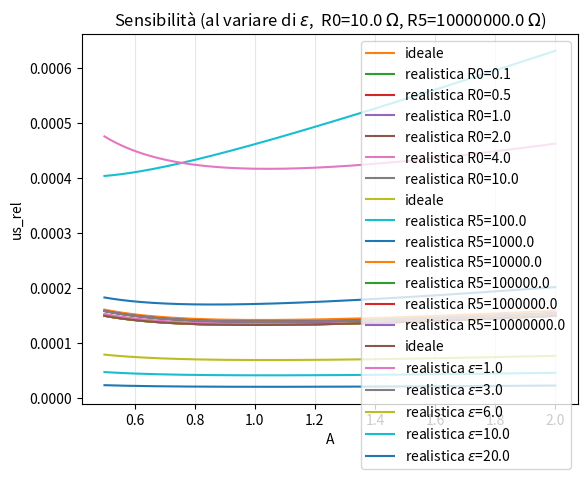

The matplotlib source for this figure:
import math
import matplotlib.pyplot as plt
import numpy as np
def err_res(R):
    if R>200:
        return (0.008*R+0.001)/3**(1/2)
    else:
        return (0.008*R+0.003)/3**(1/2)
def err_R3(R):
    if R>200:
        return (0.01025*R+0.001)/3**(1/2)
    else:
        return (0.01025*R+0.003)/3**(1/2)
def errore_arr(n):
    exp=math.floor(math.log10(n))
    a=n/10**exp
    if math.floor(a)!=math.floor(a+0.5):
        a+=1
    nn=math.floor(a)*10**exp
    if exp<-1:
        nn=round(math.floor(a)*10**exp,abs(exp))
    return nn
def misura_arr(mis, err):
    dec=math.floor(math.log10(err))
    a=mis/10**dec
    if math.floor(a)!=math.floor(a+0.5):
        a+=1
    nn=math.floor(a)*10**dec
    if dec<-1:
        nn=round(math.floor(a)*10**dec,abs(dec))
    return nn
def  sensibilità(R0,R1,R2,R3,R4,R5,e0):
        G0 = 1/R0
        G1 = 1/R1
        G2 = 1/R2
        G3 = 1/R3
        G4 = 1/R4
        G5 = 1/R5
        det = G0*G1*G3+G0*G1*G4+G0*G2*G3+G0*G2*G4+G0*G5*G1+G0*G5*G2+G0*G5*G3+G0*G5*G4+G1*G2*G3+G1*G2*G4+G1*G5*G2+G4*G5*G1+G2*G5*G3+G1*G3*G4+G2*G3*G4+G3*G4*G5
        sens = G0*G1*G4*G4*e0/det #risulta così perchè all'equilibrio G1G4=G2G3, G4^2 si ottiene dalla derivata di g4 rispetto a r4
        return sens
def stampa(oggetto, misura, errore):
    mis_str=str(misura)
    if "." in mis_str:
      zeri=len(str(errore).split(".")[1])
      if len(str(misura).split(".")[1])<zeri:
        mis_str=mis_str+"0"*(zeri-len(str(misura).split(".")[1]))
    print("il valore di", oggetto ,"è: "+ mis_str, " ± ", errore)
def misura(voltaggio,R1,R2,R3b,R3s,R5,tens_sbil):
    R1_err=err_res(R1)
    R2_err=err_res(R2)
    R3b_err=err_R3(R3b)*1.0025
    R4=R2*R3b/R1
    delta_R4=(R2/R1)*abs(R3s-R3b)*delta_V/tens_sbil
    us=delta_R4/3**1/2
    u4=(R2_err**2)*(R3b/R1)**2+(R1_err**2)*(R2*R3b/R1**2)**2+(R3b_err**2)*(R2/R1)**2+us**2
    u4_round=errore_arr(u4)
    R4_round=misura_arr(R4, u4)
    stampa("R4",R4_round,u4_round)
    sens=sensibilità(R0, R1, R2, R3b, R4, R5, voltaggio)
    stampa("sensibilità", misura_arr(sens, us), errore_arr(us))
def grafici(R0,R1,R2,R3,R5,e0):
    N_punti = 100000
    a_min = 0.5
    a_max = 2.
    a = np.linspace(a_min, a_max, N_punti)
    R2=a*R1
    R4=a*R3

    plt.title(f'Sensibilità (caso ideale: R0 nulla e R5 infinita) con $\epsilon$={e0} V')
    S_ideale = e0*R3/(R3+R4)**2
    us_rel_ideale = delta_V/(S_ideale*R4)
    print('A min =', a[np.argmin(us_rel_ideale)], min(us_rel_ideale))
    plt.grid(axis='x', color='0.9')
    plt.plot(a, us_rel_ideale)
    plt.xlabel('A')
    plt.ylabel('us_rel_ideale')
    plt.show()

    R0_arr = [0.1, 0.5, 1., 2., 4., 10.]
    plt.title(f'Sensibilità (al variare di R0, R5={R5} $\Omega$, $\epsilon$={e0} V)')
    plt.plot(a, us_rel_ideale, label='ideale')
    for R0 in R0_arr:
        S = sensibilità(R0,R1,R2,R3,R4,R5,e0)
        us_rel = delta_V/(S*R4)
        plt.plot(a, us_rel, label='realistica R0={}'.format(R0))
        print('R0=',R0, 'A=', a[np.argmin(us_rel)], min(us_rel))
    plt.grid(axis='x', color='0.9')
    plt.xlabel('A')
    plt.ylabel('us_rel')
    plt.legend()
    plt.show()

    R5_arr = [100., 1000., 10000., 10**5., 10**6., 10**7.]

    plt.title(f'Sensibilità (al variare di R5, R0={R0} $\Omega$, e0={e0} V)')
    plt.plot(a, us_rel_ideale, label='ideale')
    for R5 in R5_arr:
        S = sensibilità(R0,R1,R2,R3,R4,R5,e0)
        us_rel = delta_V/(S*R4)
        plt.plot(a, us_rel, label='realistica R5={}'.format(R5))
        print('R5=',R5, 'A=', a[np.argmin(us_rel)], min(us_rel))
    plt.grid(axis='x', color='0.9')
    plt.xlabel('A')
    plt.ylabel('us_rel')
    plt.legend()
    plt.show()

    e0_arr = [1., 3., 6., 10., 20.]
    plt.title(f'Sensibilità (al variare di $\epsilon$,  R0={R0} $\Omega$, R5={R5} $\Omega$)')
    plt.plot(a, us_rel_ideale, label='ideale')
    for e0 in e0_arr:
        S = sensibilità(R0,R1,R2,R3,R4,R5,e0)
        us_rel = delta_V/(S*R4)
        plt.plot(a, us_rel, label='realistica $\epsilon$={}'.format(e0))
        print('\u03B5=',e0, 'A=', a[np.argmin(us_rel)], min(us_rel))
    plt.grid(axis='x', color='0.9')
    plt.xlabel('A')
    plt.ylabel('us_rel')
    plt.legend()
    plt.show()



delta_V=0.0001
Rvoltmetro=1000000
R0=0.1
R1=199.1
R2=199.0
R2_primo=1194

R3_bil3=265
tensione_sbil3=0.05
R3_sbil3=248

R3_bil6=265
tensione_sbil6=0.0501
R3_sbil6=256

R3_bil9=264
tensione_sbil9=0.05
R3_sbil9=265

grafici(R0,R1,R2,R3_bil3,Rvoltmetro,3)
print("Resistenza R2")
print("\n Misura con 3V")
V3=misura(3,R1,R2,R3_bil3,R3_sbil3,Rvoltmetro,tensione_sbil3)
print("\n Misura con 6V")
V6=misura(6,R1,R2,R3_bil6,R3_sbil6,Rvoltmetro,tensione_sbil6)
print("\n Misura con 9V")
V9=misura(9,R1,R2,R3_bil9,R3_sbil9,Rvoltmetro,tensione_sbil9)

R3_bil3_primo=297
tensione_sbil3_primo=0.05
R3_sbil3_primo=258

R3_bil6_primo=298
tensione_sbil6_primo=0.05
R3_sbil6_primo=278

R3_bil9_primo=298
tensione_sbil9_primo=0.05
R3_sbil9_primo=285

print("\n Resistenza R2'")
print("\n Misura con 3V")
V3_primo=misura(3,R1,R2_primo,R3_bil3_primo,R3_sbil3_primo,Rvoltmetro,tensione_sbil3)
print("\n Misura con 6V")
V6_primo=misura(6,R1,R2_primo,R3_bil6_primo,R3_sbil6_primo,Rvoltmetro,tensione_sbil6)
print("\n Misura con 9V")
V9_primo=misura(9,R1,R2_primo,R3_bil9_primo,R3_sbil9_primo,Rvoltmetro,tensione_sbil9)

# R41 misurata con l'ohmetro R41=264 portata: 2000 OHM
resistenza_1=[199.3,199.1,198.7] #i diversi valori sono misurati con voltmetri diversi per rilevare eventuali correlazioni tra le misurazioni
portata_1=[200]
resistenza_2=[199.4,198.8,198.8]
portata_2=[200]
#3V
resistenza_3_b_3V=[265]
portata_3_b=[2000]
resistenza_3_s_3V=[248,248,248]
tensione_s_3V=[0.05] #V
portata_3_s=[2000]
#6V
resistenza_3_b_6V=[265] #0.0mV
tensione_s_6V=[50.1] #mV
resistenza_3_s_6V=[256]
#9V
resistenza_3_b_9V=[264] #tensione di bilanciamento = 0.3 mV
resistenza_3_s_9V=[265]
tensione_s_9V=[0.05]

#sostituzione di R2 e R41 con R'2 e R42 = 1790

resistenza_2_primo=[1194]
portata_2_primo=[2000] #ohm
#3V
resistenza_3_b_3V_primo=[297]
portata_3_b_primo=[2000] #ohm
resistenza_3_s_3V_primo=[258]
tensione_s_3V_primo=[50.1] #mV
portata_3_s_primo=[2000]
#6V
resistenza_3_b_6V_primo=[298] #00.1 mV
tensione_s_6V_primo=[50.0] #mV
resistenza_3_s_6V_primo=[278]
#9V
resistenza_3_b_9V_primo=[298] #tensione di bilanciamento = 0.2 mV
resistenza_3_s_9V_primo=[285]
tensione_s_9V_primo=[50.1] #mV